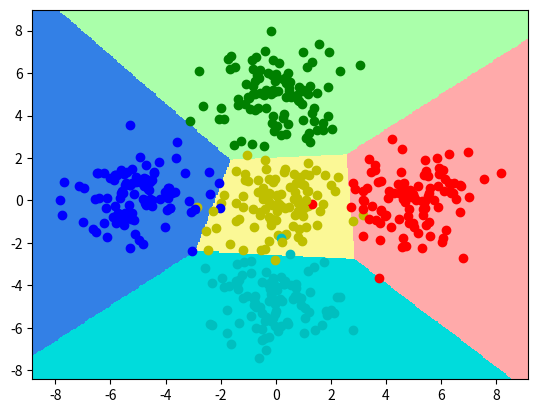

Write the Python code that produced this figure.
# -*- coding: utf-8 -*-
#!/usr/bin/env python

import numpy as np
from matplotlib import pyplot as plt
from matplotlib.colors import ListedColormap
from scipy import linalg as linalg


def softmax(a):
    a = np.exp(a - a.max())
    if (a.ndim == 1):
        return a / a.sum()
    else:
        return a / np.array([a.sum(axis=1)]).T


class SoftmaxRegression(object):
    def __init__(self, X, T, M, K):
        self.X = np.c_[np.array([np.ones(X.shape[0])]).T, X]
        self.T = T
        self.W = np.zeros((M + 1, K))

    def train(self, tol=1e-5, max_iter=int(1e3), lr=1, eta=0.95):
        for i in range(max_iter):
            Y = softmax(self.X.dot(self.W))
            err = Y - self.T

            self.W += lr * -self.X.T.dot(err)

            if (linalg.norm(self.W, 1) < tol):
                break

            lr *= eta

    def predict(self, x):
        x = np.c_[np.array([np.ones(x.shape[0])]).T, x]
        return softmax(x.dot(self.W))


class ClassificationSample(object):
    def __init__(self, N=100, K=2, mean=np.array([[1, -1], [-1, 1]]),
                 cov=np.array([[0.2, 0.1], [0.1, 0.2]])):
        n = int(N / K)
        X = np.zeros((N, 2))
        T = np.zeros((N, K), dtype=int)

        pos = 0
        for k in range(K):
            X[pos:pos + n, :] = np.random.multivariate_normal(mean[k, :], cov, n)
            T[pos:pos + n, k] = 1
            pos = pos + n

        p = np.random.permutation(N)
        self.X = X[p, :]
        self.T = T[p, :]


def main():
    N = 500
    K = 5
    mean = np.array([[5, 0], [0, 5], [-5, 0], [0, -5], [0, 0]])
    cov = np.array([[1, -1], [1, 1]])
    sample = ClassificationSample(N, K, mean, cov)
    X = sample.X
    T = sample.T

    M = 2
    classifier = SoftmaxRegression(X, T, M, K)
    classifier.train(tol=1e-5, max_iter=int(1e3), lr=1e-1, eta=0.95)

    x_min, y_min = X[:, 0].min() - 1, X[:, 1].min() - 1
    x_max, y_max = X[:, 0].max() + 1, X[:, 1].max() + 1

    plt.figure()
    color = np.array(['r', 'g', 'b', 'c', 'y'])
    cmap = ListedColormap(['#FFAAAA', '#AAFFAA', '#3380e6', '#00dcdc', '#fbf896'])

    h = 0.05
    xx, yy = np.meshgrid(np.arange(x_min, x_max, h), np.arange(y_min, y_max, h))
    mesh = np.c_[xx.ravel(), yy.ravel()]
    pred = classifier.predict(mesh).argmax(axis=1)
    pred = pred.reshape(xx.shape)
    plt.pcolormesh(xx, yy, pred, cmap=cmap)

    for n in range(N):
        plt.scatter(X[n, 0], X[n, 1], c=color[np.argmax(T[n, :])])

    plt.xlim(x_min, x_max)
    plt.ylim(y_min, y_max)
    plt.show()

if __name__ == '__main__':
    main()
